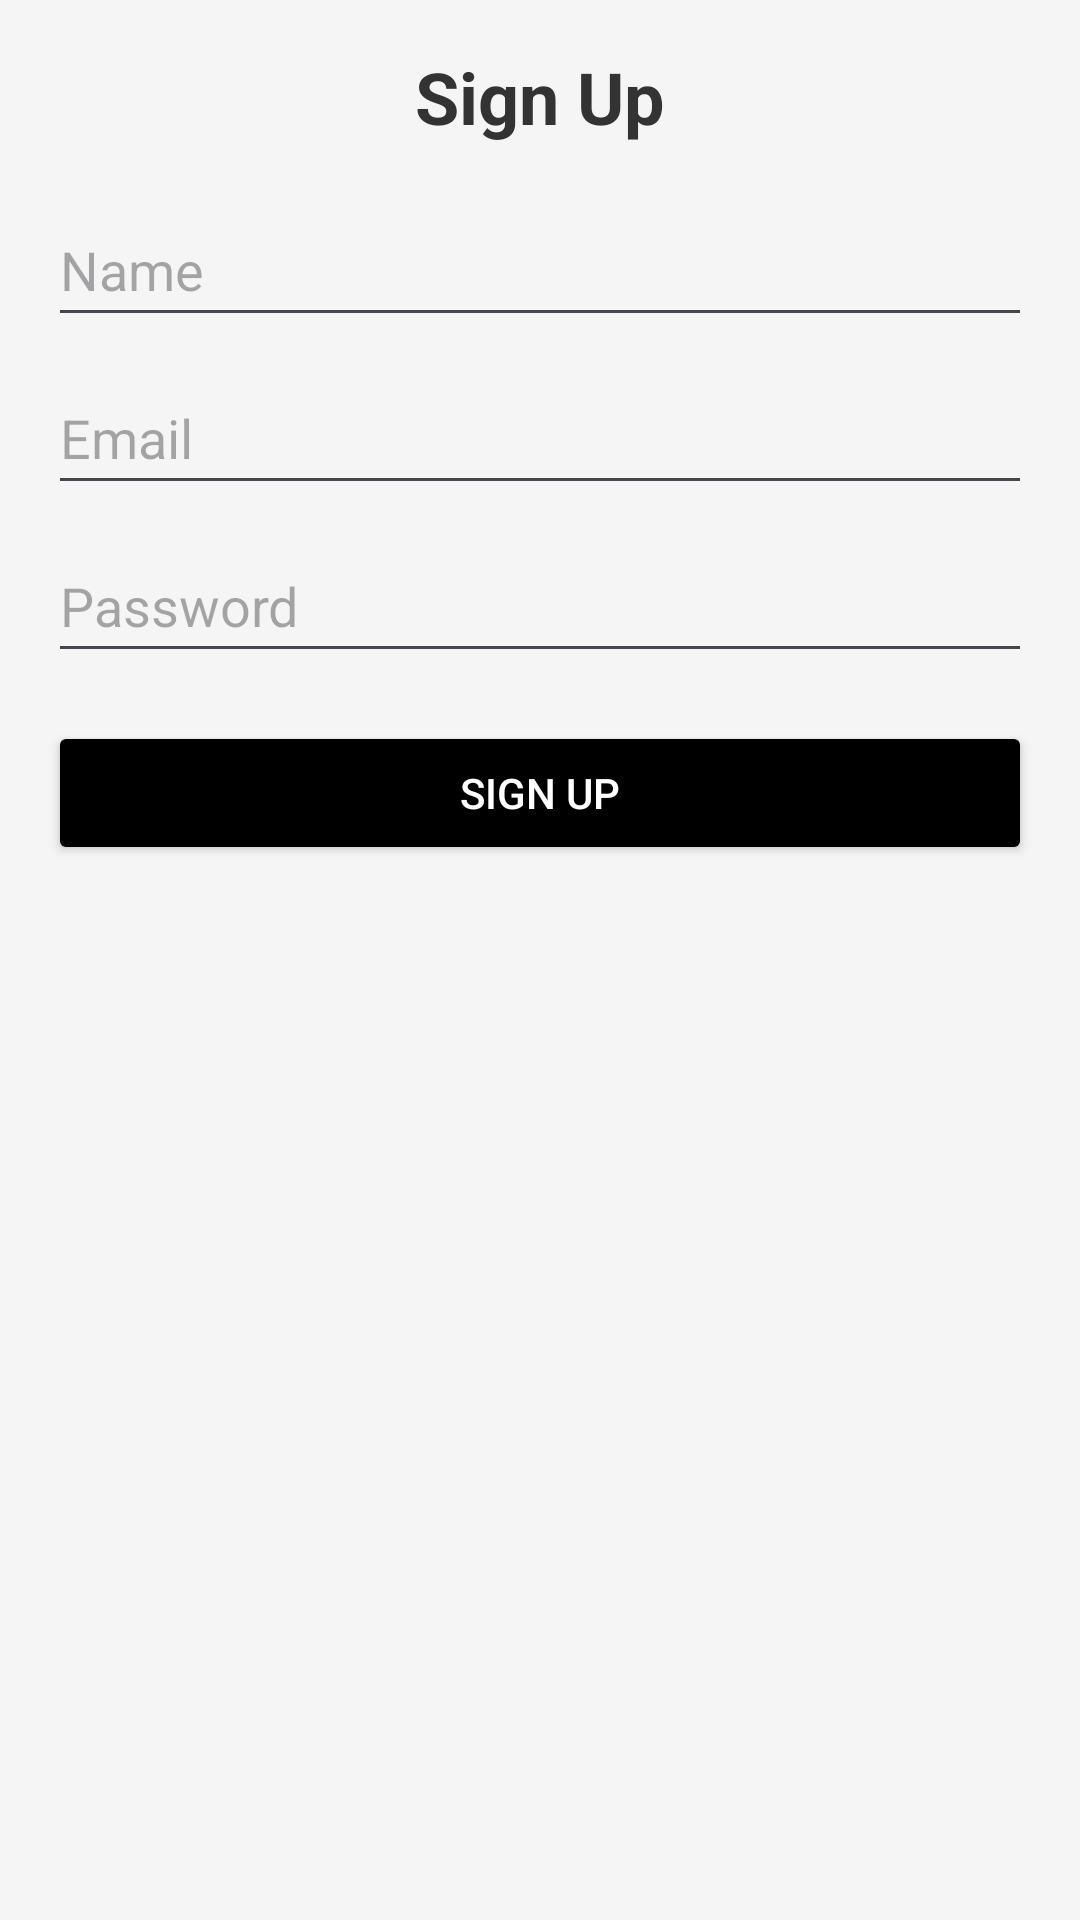

Here is an Android app screen rendered from its layout file. Give the layout XML and the strings, colors and styles it references.
<!-- AndroidManifest.xml: application theme Theme.MyApplicationManageExpenses -->
<!-- res/layout/activity_sign_in.xml -->
<?xml version="1.0" encoding="utf-8"?>
<LinearLayout xmlns:android="http://schemas.android.com/apk/res/android"
    android:layout_width="match_parent"
    android:layout_height="match_parent"
    android:orientation="vertical"
    android:padding="16dp"
    android:background="#F5F5F5">

    
    <TextView
        android:id="@+id/signUpHeader"
        android:layout_width="match_parent"
        android:layout_height="wrap_content"
        android:text="Sign Up"
        android:textSize="24sp"
        android:textStyle="bold"
        android:gravity="center"
        android:paddingBottom="16dp"
        android:textColor="#333333"/>

    
    <EditText
        android:id="@+id/nameField"
        android:layout_width="match_parent"
        android:layout_height="wrap_content"
        android:layout_marginBottom="8dp"
        android:hint="Name"
        android:minHeight="48dp" />

    
    <EditText
        android:id="@+id/signUpEmailField"
        android:layout_width="match_parent"
        android:layout_height="wrap_content"
        android:layout_marginBottom="8dp"
        android:hint="Email"
        android:inputType="textEmailAddress"
        android:minHeight="48dp" />

    
    <EditText
        android:id="@+id/signUpPasswordField"
        android:layout_width="match_parent"
        android:layout_height="wrap_content"
        android:layout_marginBottom="16dp"
        android:hint="Password"
        android:inputType="textPassword"
        android:minHeight="48dp" />

    
    <Button
        android:id="@+id/signUpButton"
        android:layout_width="match_parent"
        android:layout_height="wrap_content"
        android:text="Sign Up"
        android:backgroundTint="@color/black"
        android:textColor="@android:color/white"/>
</LinearLayout>
<!-- resources referenced by this layout -->
<resources>
  <color name="black">#FF000000</color>
  <style name="Theme.MyApplicationManageExpenses" parent="Base.Theme.MyApplicationManageExpenses" />
  <style name="Base.Theme.MyApplicationManageExpenses" parent="Theme.Material3.DayNight.NoActionBar">
          
          
      </style>
</resources>
